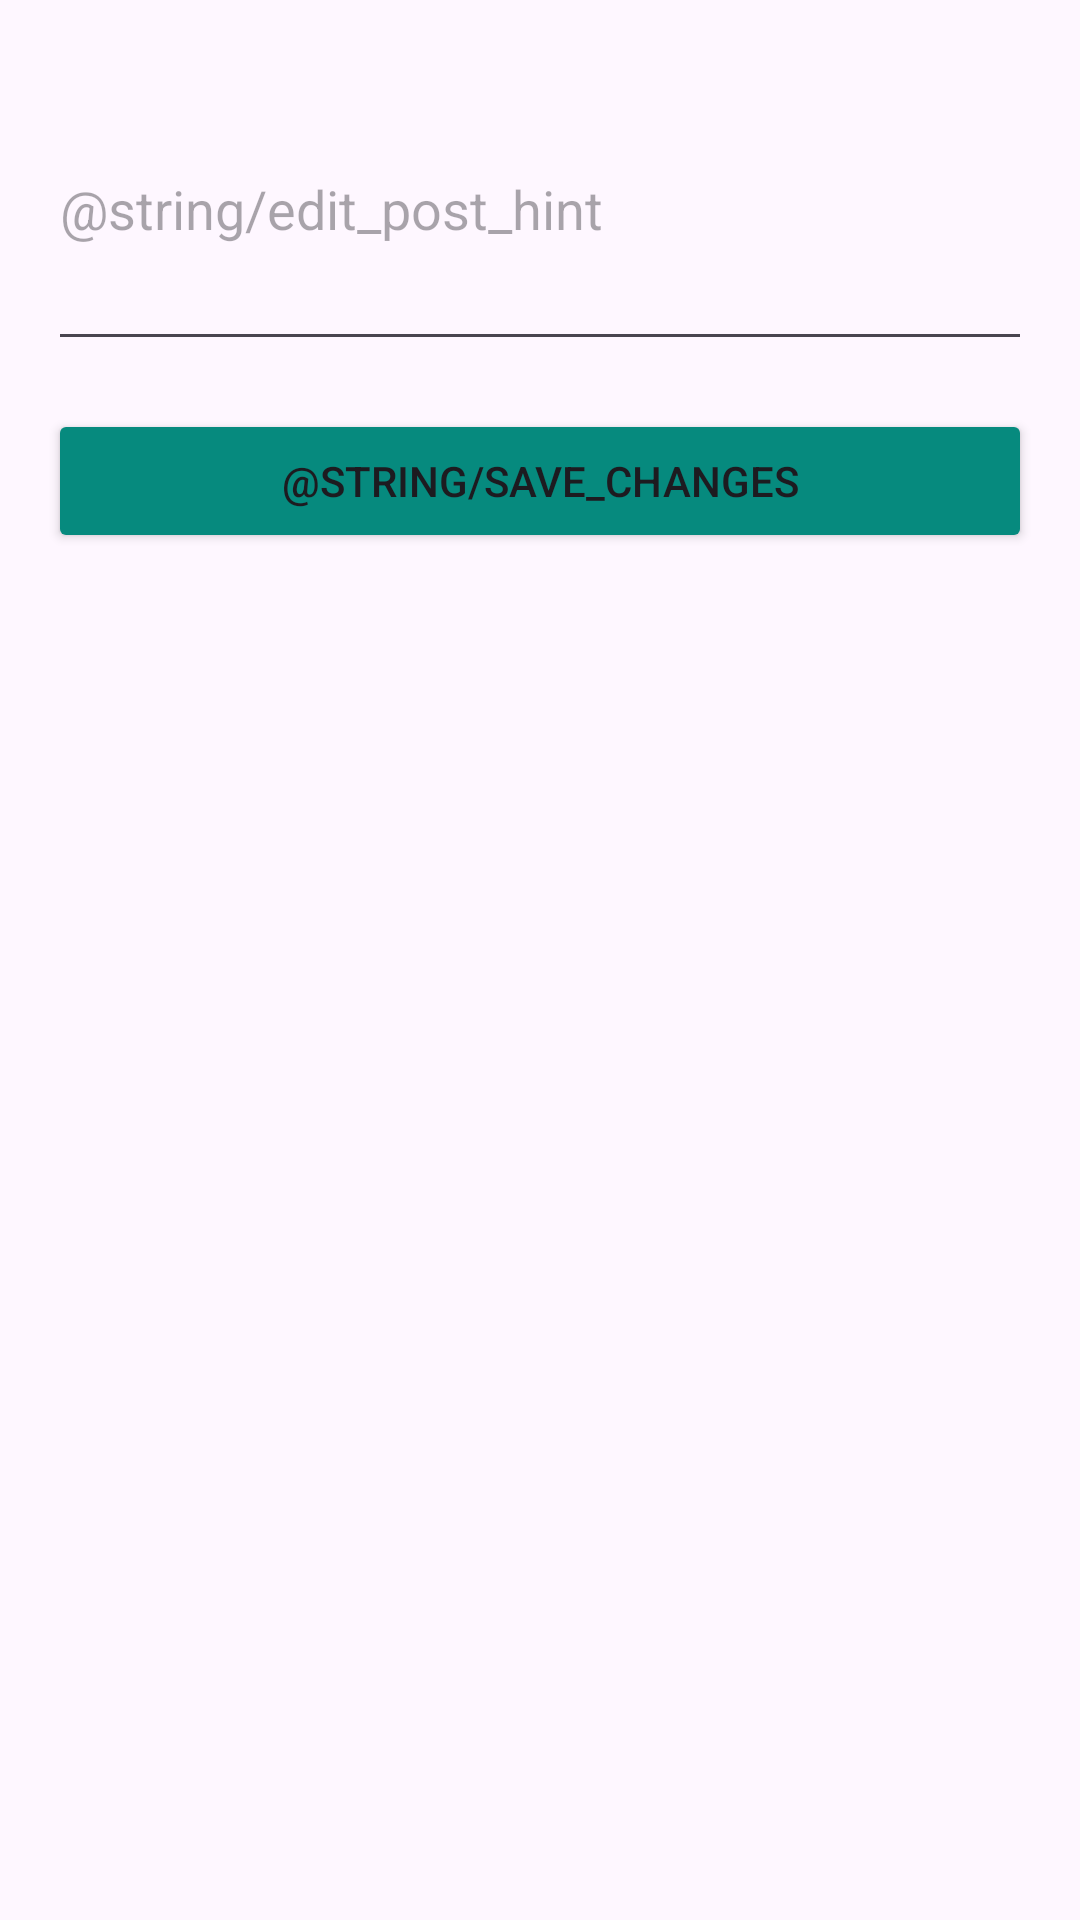

Reconstruct the res/layout file that produces this screen, plus the resources it refers to.
<!-- AndroidManifest.xml: application theme Theme.FoobarPart2 -->
<!-- res/layout/activity_edit_post.xml -->
<?xml version="1.0" encoding="utf-8"?>
<androidx.constraintlayout.widget.ConstraintLayout xmlns:android="http://schemas.android.com/apk/res/android"
    android:layout_width="match_parent"
    android:layout_height="match_parent">
    <LinearLayout
        xmlns:tools="http://schemas.android.com/tools"
        android:layout_width="match_parent"
        android:layout_height="match_parent"
        android:orientation="vertical"
        android:padding="16dp"
        tools:context=".EditPostActivity">

        <EditText
            android:id="@+id/editTextContent"
            android:layout_width="match_parent"
            android:layout_height="wrap_content"
            android:hint="@string/edit_post_hint"
            android:inputType="textMultiLine"
            android:minLines="4"
            android:maxLines="10"
            android:scrollbars="vertical" />

        <Button
            android:id="@+id/btnSave"
            android:layout_width="match_parent"
            android:layout_height="wrap_content"
            android:layout_marginTop="16dp"
            android:text="@string/save_changes"
            android:backgroundTint="#068A7E"/>

    </LinearLayout>


</androidx.constraintlayout.widget.ConstraintLayout>
<!-- resources referenced by this layout -->
<resources>
  <style name="Theme.FoobarPart2" parent="Base.Theme.FoobarPart2" />
  <style name="Base.Theme.FoobarPart2" parent="Theme.Material3.DayNight.NoActionBar">
          
          
      </style>
</resources>
